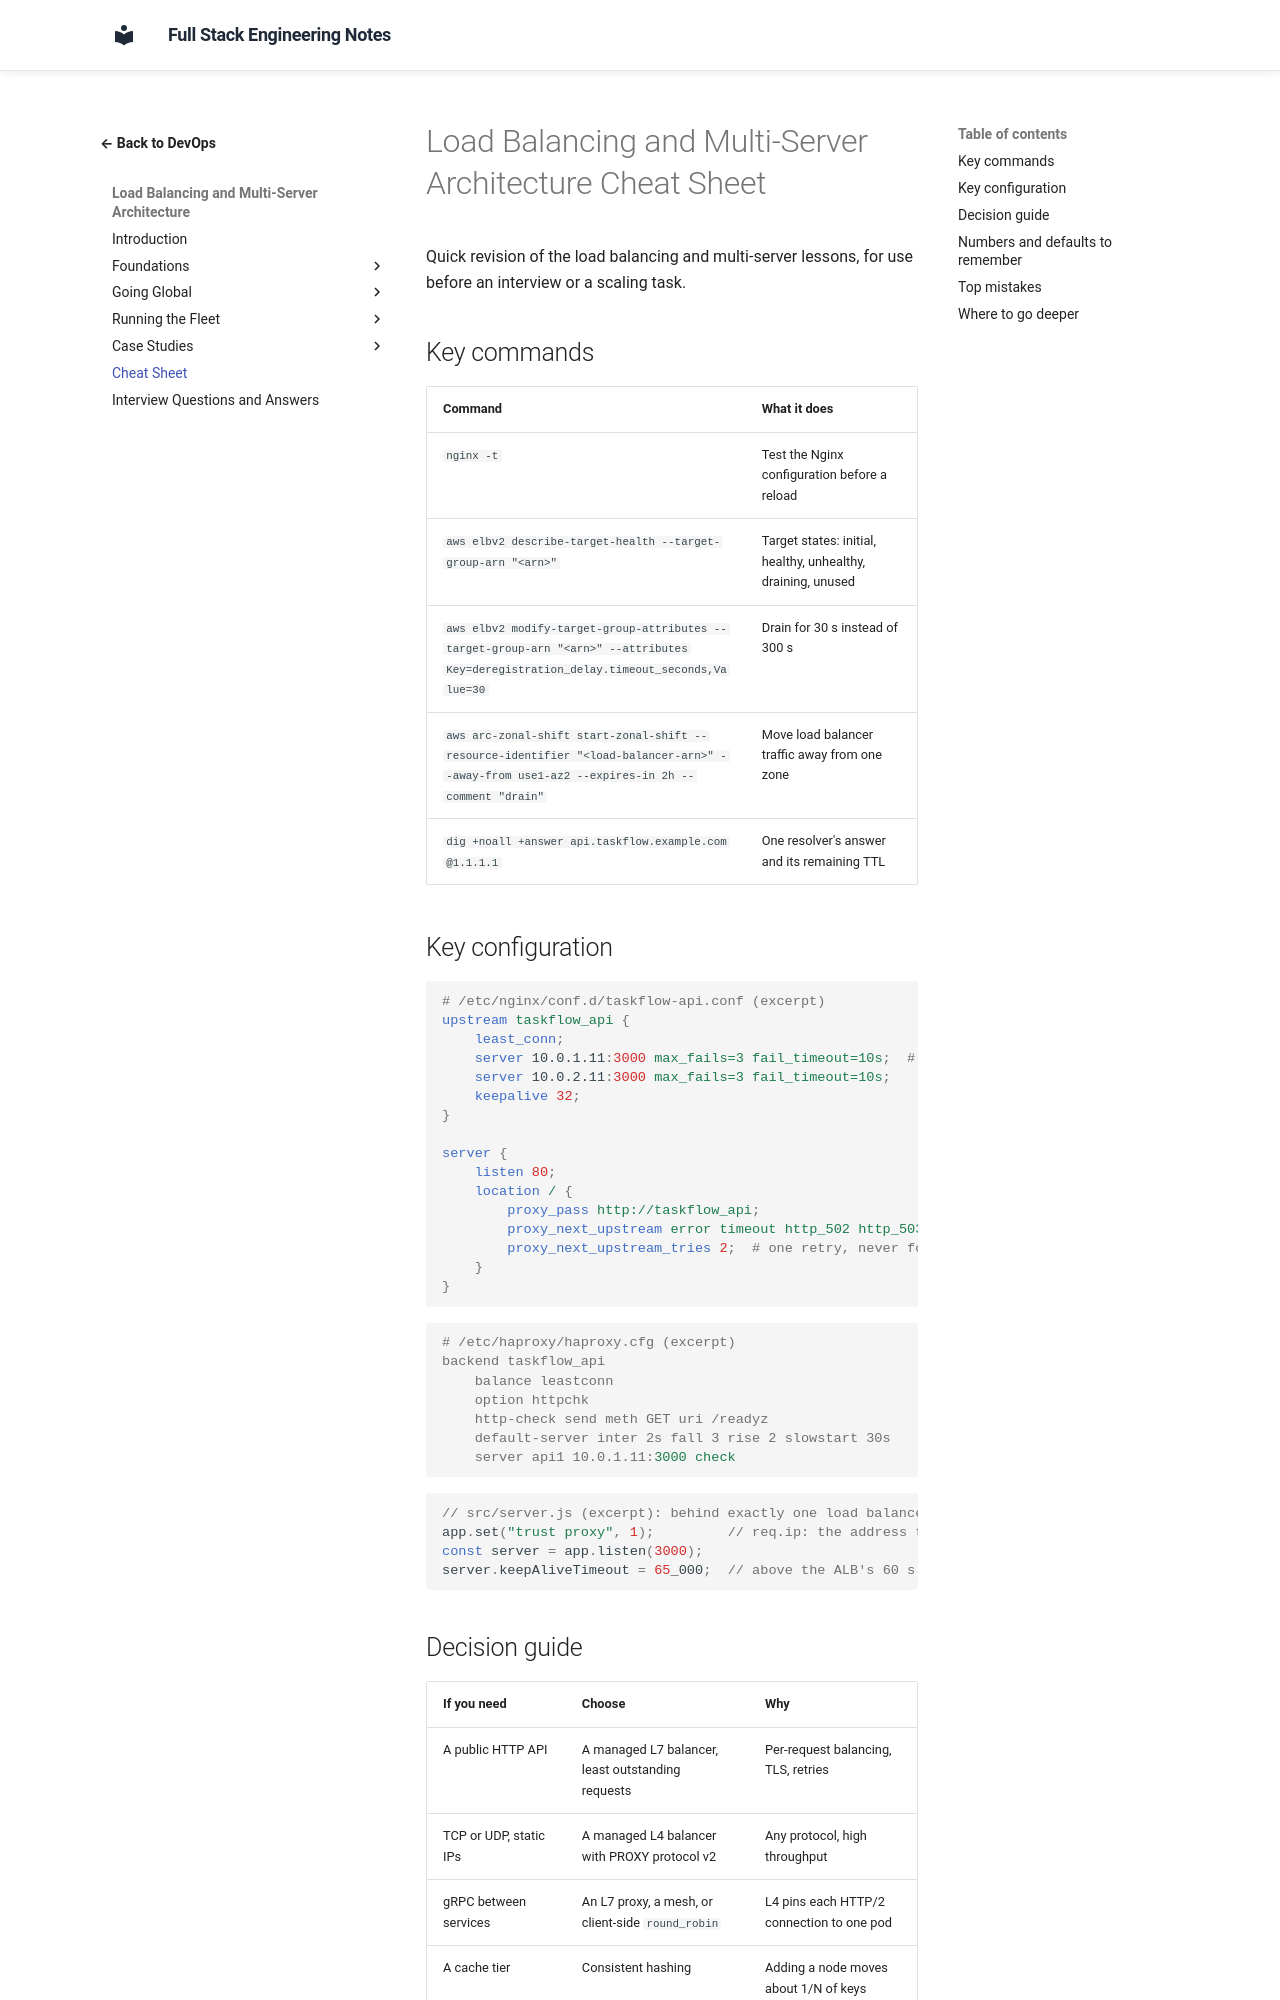

repository: murthy-satti/fullstack-notes · page: 08-devops-and-deployment/load-balancing-and-multi-server/cheat-sheet/index.html · generator: mkdocs

# Load Balancing and Multi-Server Architecture Cheat Sheet

Quick revision of the load balancing and multi-server lessons, for use
before an interview or a scaling task.

## Key commands

| Command | What it does |
|---|---|
| `nginx -t` | Test the Nginx configuration before a reload |
| `aws elbv2 describe-target-health --target-group-arn "<arn>"` | Target states: initial, healthy, unhealthy, draining, unused |
| `aws elbv2 modify-target-group-attributes --target-group-arn "<arn>" --attributes Key=deregistration_delay.timeout_seconds,Value=30` | Drain for 30 s instead of 300 s |
| `aws arc-zonal-shift start-zonal-shift --resource-identifier "<load-balancer-arn>" --away-from use1-az2 --expires-in 2h --comment "drain"` | Move load balancer traffic away from one zone |
| `dig +noall +answer api.taskflow.example.com @1.1.1.1` | One resolver's answer and its remaining TTL |

## Key configuration

```nginx
# /etc/nginx/conf.d/taskflow-api.conf (excerpt)
upstream taskflow_api {
    least_conn;
    server 10.0.1.11:3000 max_fails=3 fail_timeout=10s;  # passive checks
    server 10.0.2.11:3000 max_fails=3 fail_timeout=10s;
    keepalive 32;
}

server {
    listen 80;
    location / {
        proxy_pass http://taskflow_api;
        proxy_next_upstream error timeout http_502 http_503;
        proxy_next_upstream_tries 2;  # one retry, never for a sent POST
    }
}
```

```ini
# /etc/haproxy/haproxy.cfg (excerpt)
backend taskflow_api
    balance leastconn
    option httpchk
    http-check send meth GET uri /readyz
    default-server inter 2s fall 3 rise 2 slowstart 30s
    server api1 10.0.1.11:3000 check
```

```js
// src/server.js (excerpt): behind exactly one load balancer
app.set("trust proxy", 1);         // req.ip: the address the balancer saw
const server = app.listen(3000);
server.keepAliveTimeout = 65_000;  // above the ALB's 60 s idle timeout
```
